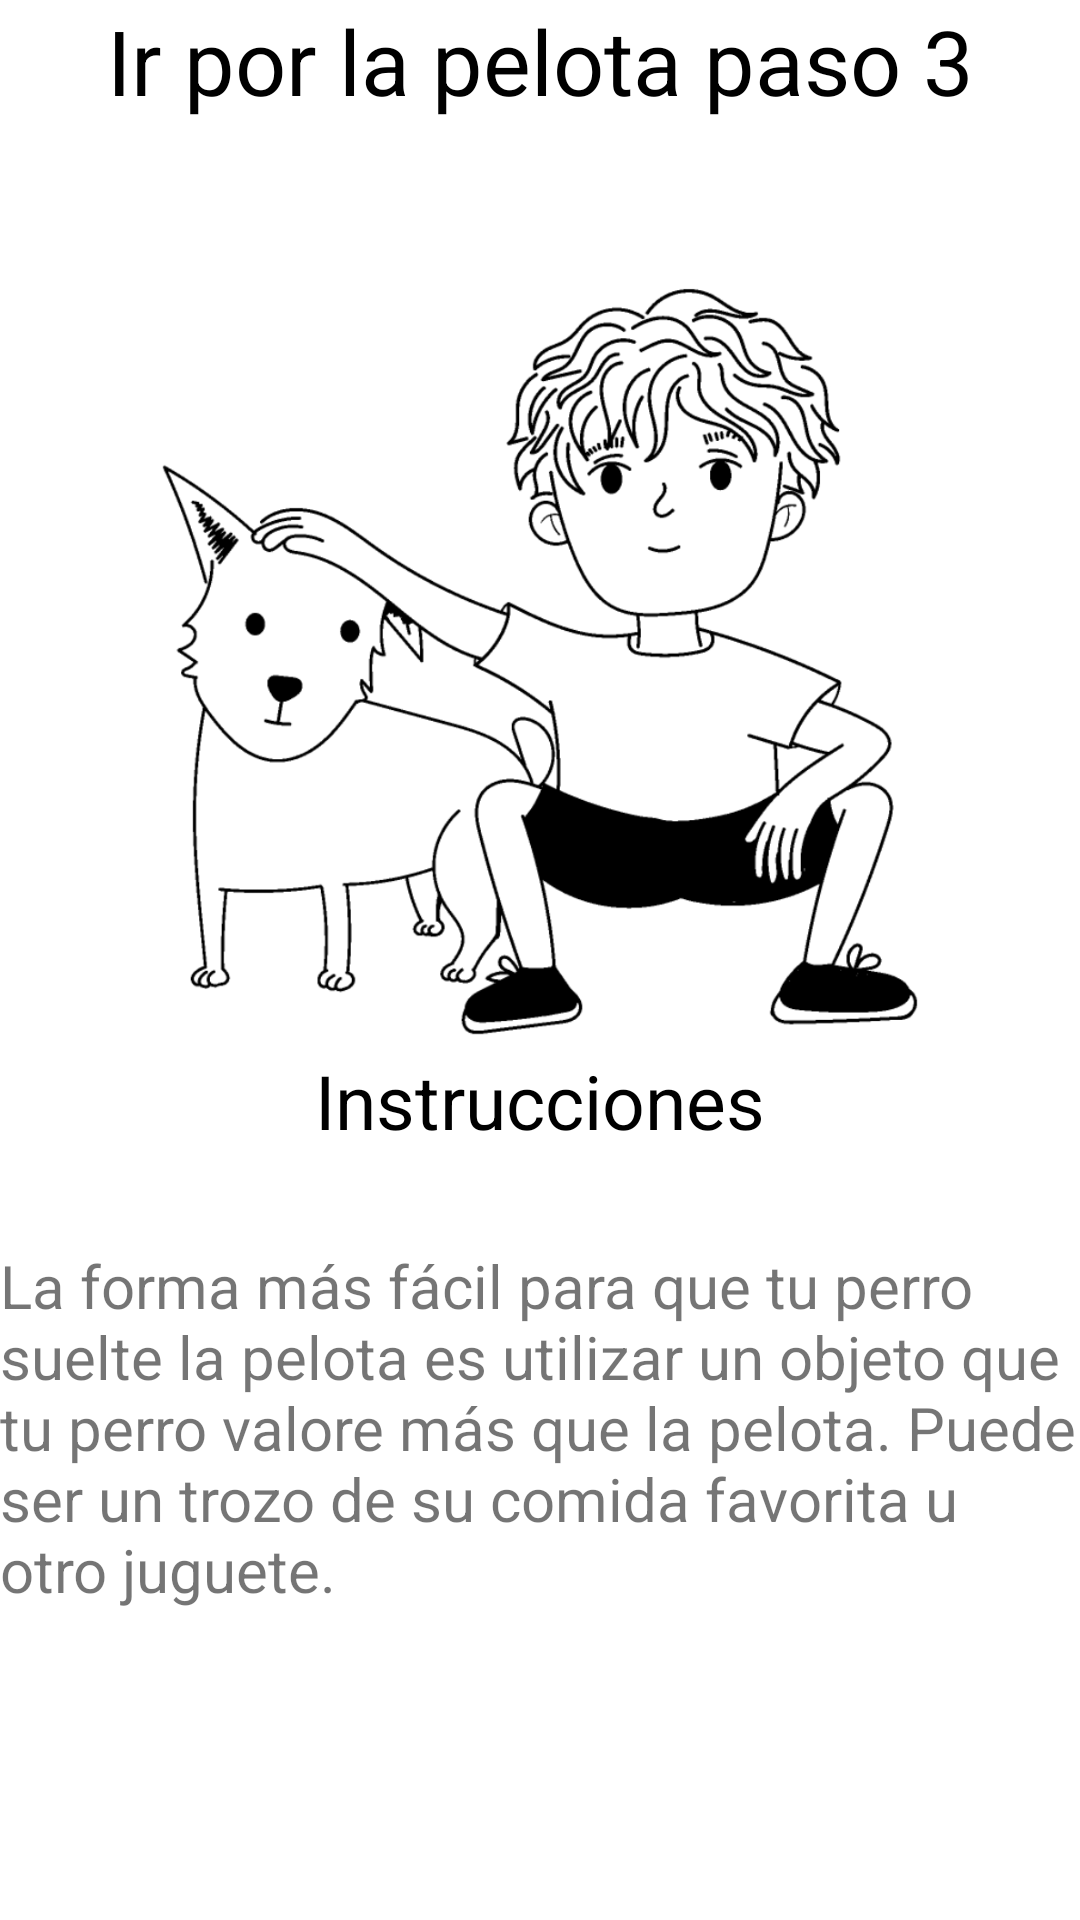

Reconstruct the res/layout file that produces this screen, plus the resources it refers to.
<!-- AndroidManifest.xml: application theme Theme.CuidaVet -->
<!-- res/layout/entrenamientopelota3.xml -->
<?xml version="1.0" encoding="utf-8"?>
<LinearLayout xmlns:android="http://schemas.android.com/apk/res/android"
    xmlns:tools="http://schemas.android.com/tools"
    android:layout_width="match_parent"
    android:layout_height="match_parent"
    android:orientation="vertical"
    android:layout_margin="30dp">

    <TextView
        android:layout_width="match_parent"
        android:layout_height="87dp"
        android:text="Ir por la pelota paso 3"
        android:textAlignment="center"
        android:textColor="@color/black"
        android:textSize="30dp" />

    <ImageView
        android:layout_width="match_parent"
        android:layout_height="263dp"
        android:src="@drawable/perrocaricia" />

    <TextView
        android:layout_width="match_parent"
        android:layout_height="65dp"
        android:text="Instrucciones"
        android:textAlignment="center"
        android:textColor="@color/black"
        android:textSize="25dp" />

    <TextView
        android:layout_width="match_parent"
        android:layout_height="185dp"
        android:text="La forma más fácil para que tu perro suelte la pelota es utilizar un objeto que tu perro valore más que la pelota. Puede ser un trozo de su comida favorita u otro juguete."
        android:textAlignment="inherit"
        android:textSize="20dp" />
</LinearLayout>
<!-- resources referenced by this layout -->
<resources>
  <color name="black">#FF000000</color>
  <!-- drawable perrocaricia: png bitmap (drawable, 162742 bytes) -->
  <style name="Theme.CuidaVet" parent="Theme.MaterialComponents.DayNight.DarkActionBar">
          
          <item name="colorPrimary">@color/cafe_claro</item>
          <item name="colorPrimaryVariant">@color/cafe_osucro</item>
          <item name="colorOnPrimary">@color/white</item>
          
          <item name="colorSecondary">@color/teal_200</item>
          <item name="colorSecondaryVariant">@color/teal_700</item>
          <item name="colorOnSecondary">@color/black</item>
          
          <item name="android:statusBarColor" tools:targetApi="l">?attr/colorPrimaryVariant</item>
          
      </style>
  <color name="white">#FFFFFFFF</color>
  <color name="teal_200">#FF03DAC5</color>
  <color name="teal_700">#FF018786</color>
</resources>
